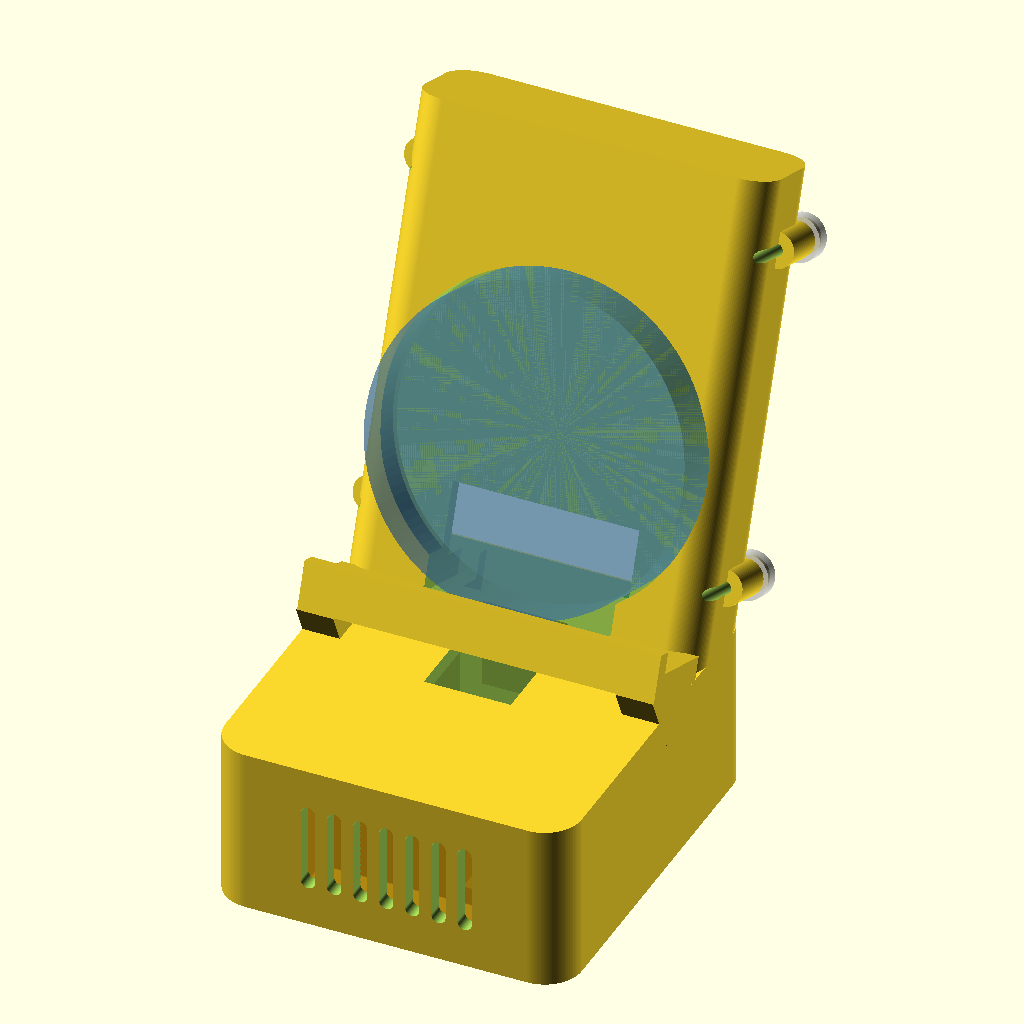
Cell 1 — every parameter at its default value.
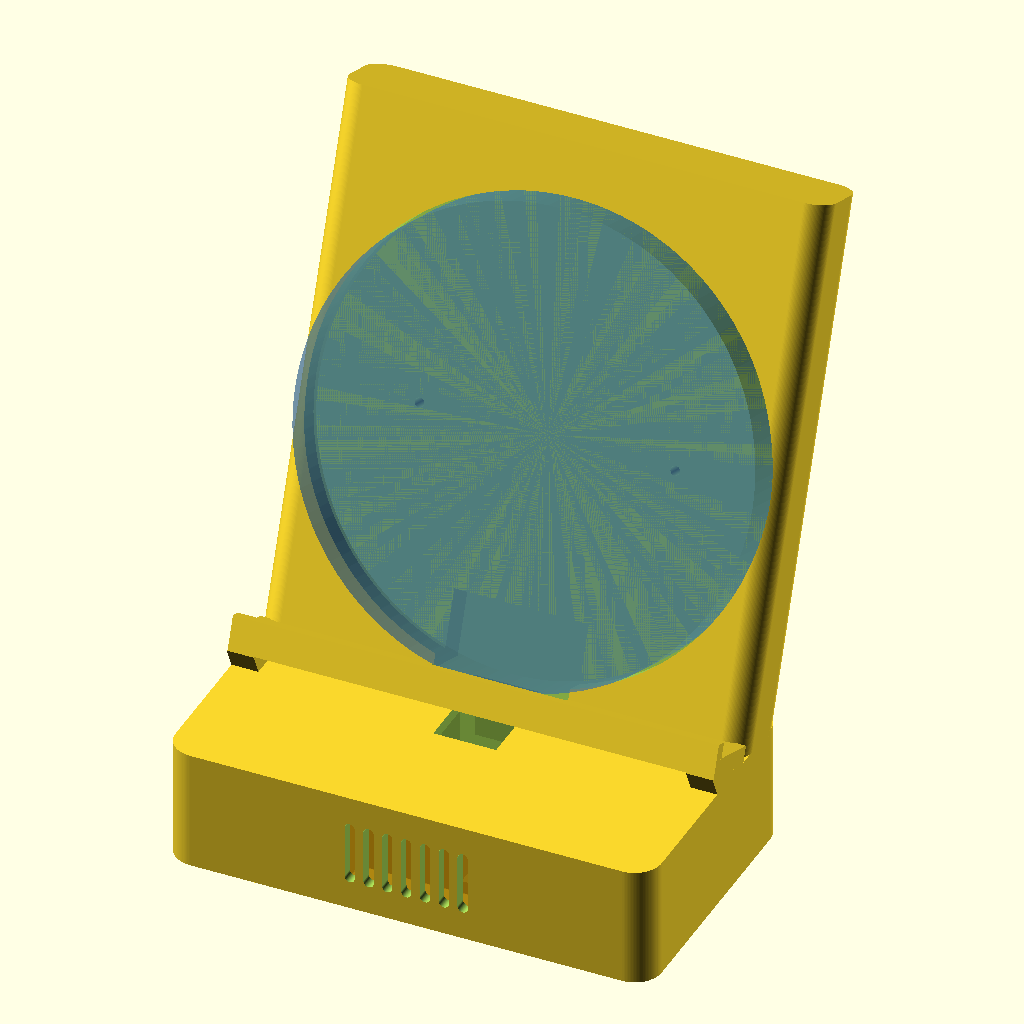
Cell 2: device_od = 102 (everything else at default).
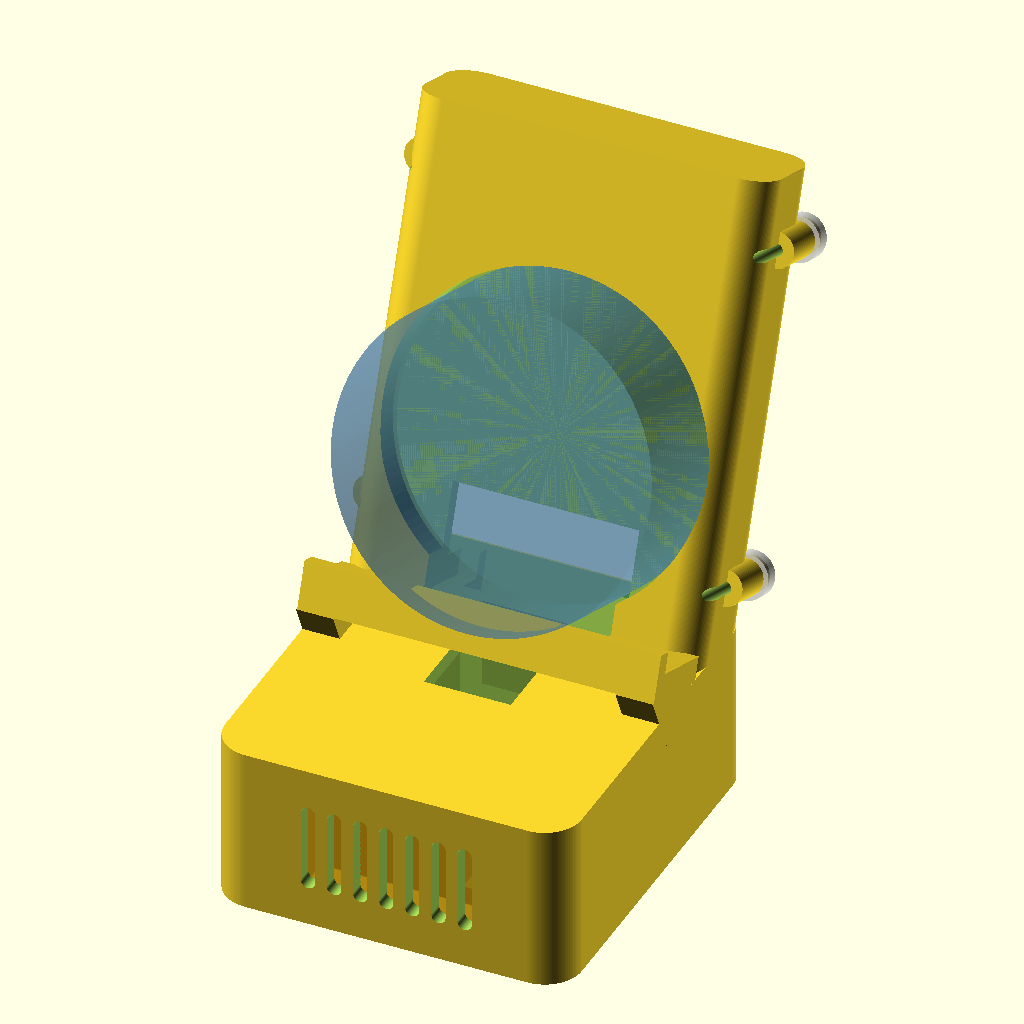
Cell 3: device_thick = 24.2 (everything else at default).
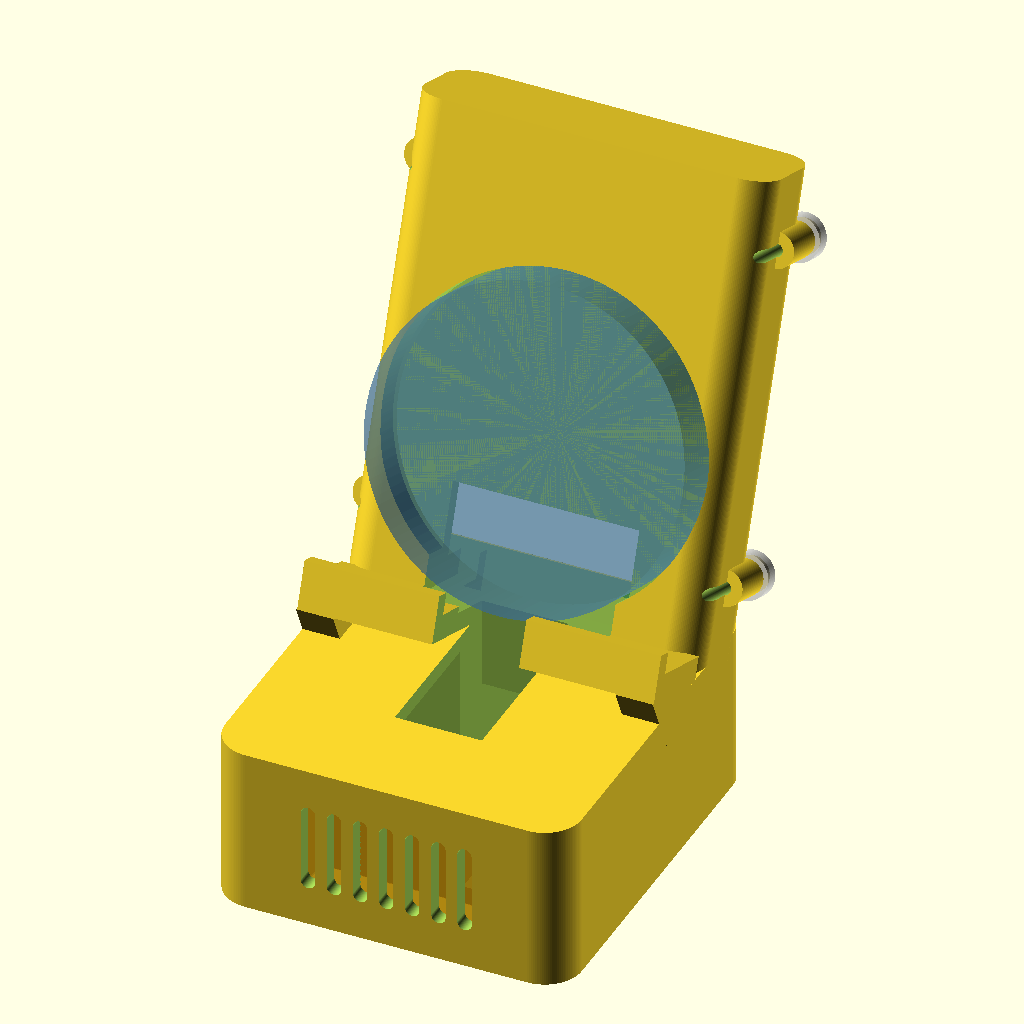
Cell 4: the same model with usb_slot_d = 20.
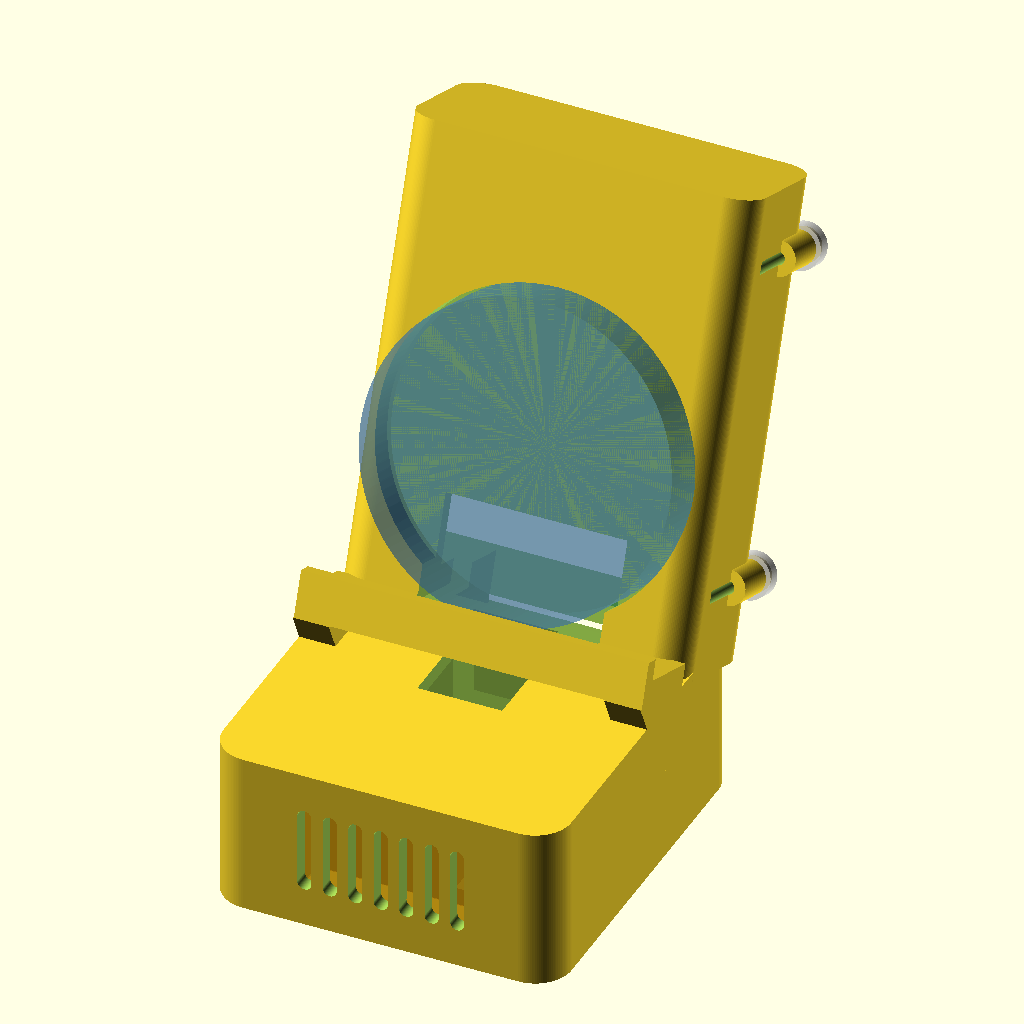
Cell 5: the same model with batt_t = 13.
The same orthographic view direction (rotation 55°, 0°, 25°; colour scheme Cornfield) for every cell, with the view re-fitted per cell, so scale and position can differ between cells.
OpenSCAD source file mechanical/desk_stand/esp32_amoled_desk_stand.scad:
/*
  Desk stand for the ESP32-S3-Touch-AMOLED-1.75 (cased version).

  A leaning backboard rather than a ring: the puck drops onto a shelf and
  rests in a shallow circular recess, so nothing overlaps the glass and the
  device lifts straight out. The 3000 mAh pack lives inside the backboard
  behind that recess, the 2030 cavity speaker fires forward out of the
  plinth, and the USB-C port - which points down - passes through a slot in
  the shelf into a channel that exits at the back of the base. The plug goes
  in with the device seated; nothing has to be lifted to charge.

  Units: millimetres. Export from OpenSCAD:
    part = "body"    -> the stand
    part = "cover"   -> the battery hatch
    part = "assembly" / "section" are for looking at, not for printing.

  Dimensions marked CHECK are estimates from product photos. Measure them on
  the parts in hand before the final print.
*/

$fn = 120;

part = "assembly"; // "assembly", "section", "body", "cover"

/* ---------------------------------------------------------- Measured parts */

// Waveshare cased device: 51.00 outer diameter, 12.10 deep.
device_od = 51.00;
device_thick = 12.10;

// USB-C at the bottom of the puck. CHECK both against your cable.
usb_slot_w = 14.00;    // plug body width plus room for the moulding
usb_slot_d = 10.00;    // how far the plug sticks out below the case

// 655063 pouch cell, 3000 mAh: 6.5 x 50 x 63, MX1.25-2P on a 50 mm lead.
batt_t = 6.50;
batt_w = 50.00;
batt_h = 63.00;

// 2030 cavity speaker, 8R 2W: 20 x 30 x 6.8, PH1.25-2P on a 120 mm lead.
spk_w = 30.00;
spk_h = 20.00;
spk_t = 6.80;

/* -------------------------------------------------------------- Print tuning */

fit = 0.60;          // slip fit around the device
part_fit = 1.00;     // the pouch cell swells slightly in service
wall = 2.60;
floor_t = 3.00;
tilt = 20;           // degrees back from vertical
recess_d = 5.00;     // how deep the puck sits into the backboard
shelf_out = 14.00;   // how far the shelf reaches forward
shelf_t = 4.00;      // thickness of the shelf slab
shelf_lip = 3.50;    // front kerb that stops the puck sliding off
cover_fit = 0.35;
screw_d = 2.10;      // M2 self-tapping into printed bosses

/* ------------------------------------------------------------- Derived sizes */

recess_od = device_od + 2 * fit;

batt_bay_t = batt_t + part_fit;
batt_bay_w = batt_w + part_fit;
batt_bay_h = batt_h + part_fit;

spk_bay_w = spk_w + part_fit;
spk_bay_h = spk_h + part_fit;
spk_bay_t = spk_t + part_fit;

// Board thickness: puck recess, a rib, the pack, and the hatch face.
board_t = recess_d + wall + batt_bay_t + wall;

// The puck rests on the shelf, so the recess centre sits one radius above it.
seat_z = shelf_t;                                      // top face of the shelf
recess_cz = seat_z + recess_od / 2;                    // centre of the puck
batt_bottom = max(recess_cz + recess_od / 2 - batt_bay_h + 6, seat_z + 3);

board_w = max(recess_od + 2 * wall, batt_bay_w + 2 * wall);
board_h = max(recess_cz + recess_od / 2 + 6, batt_bottom + batt_bay_h + wall + 3);

plinth_h = spk_bay_h + floor_t + 3.0;
plinth_d = 44.00;                    // depth in front of the backboard foot
plinth_back = 20.00;                 // depth behind it, for stability and cable
base_w = board_w;
board_foot_y = plinth_d;

echo(str("footprint ", base_w, " x ",
         plinth_d + board_t * cos(tilt) + board_h * sin(tilt),
         " mm, height ", plinth_h + board_h * cos(tilt)));

/* -------------------------------------------------------------------- Helpers */

/* Always centred in X. y_from_zero puts the front face on y = 0 instead of
   centring it - the previous version shifted X as well, which slid the plinth
   half a width sideways and left it barely touching the backboard. */
module rounded_box(size, r, y_from_zero = false) {
    dy = y_from_zero ? size[1] / 2 : 0;
    translate([0, dy, 0]) hull() {
        for (x = [r - size[0] / 2, size[0] / 2 - r],
             y = [r - size[1] / 2, size[1] / 2 - r])
            translate([x, y, 0]) cylinder(h = size[2], r = r);
    }
}

/* Backboard space: built upright, then leaned back as a whole. Local +Z runs
   up the board, local +Y from the front face towards the hatch. */
module in_board_space() {
    translate([0, board_foot_y, plinth_h])
        rotate([-tilt, 0, 0])
            children();
}

/* ---------------------------------------------------------------- The parts */

module plinth_solid() {
    rounded_box([base_w, plinth_d + plinth_back, plinth_h], 6, y_from_zero = true);
}

module backboard_solid() {
    in_board_space()
        translate([0, board_t / 2, 0])
            rounded_box([board_w, board_t, board_h], 5);
}

/* Shallow circular seat for the puck. */
module device_recess() {
    in_board_space()
        translate([0, recess_d / 2 - 0.05, recess_cz])
            rotate([90, 0, 0])
                cylinder(h = recess_d + 0.1, d = recess_od, center = true);
}

/* Shelf: a slab in front of the board that the puck stands on. */
module shelf() {
    in_board_space()
        difference() {
            union() {
                translate([0, -shelf_out / 2 + 0.5, shelf_t / 2])
                    cube([recess_od + 2 * wall, shelf_out + 1, shelf_t], center = true);
                // Front kerb.
                translate([0, -shelf_out + 1.3, shelf_t + shelf_lip / 2 - 0.1])
                    cube([recess_od + 2 * wall, wall, shelf_lip], center = true);
            }
            // The USB-C plug drops through here.
            translate([0, -usb_slot_d / 2 + 1.0, shelf_t / 2])
                cube([usb_slot_w, usb_slot_d, shelf_t * 3 + shelf_lip * 2], center = true);
        }

    // Gusset under the shelf: a 14 mm horizontal overhang wants support, a
    // 45 degree ramp does not.
    in_board_space()
        for (x = [-1, 1])
            translate([x * (recess_od / 2 + wall - 3), -0.5, 0])
                rotate([90, 0, 90])
                    linear_extrude(height = 6, center = true)
                        polygon([[0, 0], [0, -shelf_out], [-shelf_out, 0]]);
}

/* Cable run: under the shelf, down the front of the board, into the plinth,
   and out of the back. */
module usb_channel() {
    in_board_space()
        translate([0, -usb_slot_d / 2 + 1.0, -12])
            cube([usb_slot_w, usb_slot_d, 30], center = true);

    // Vertical shaft through the plinth roof.
    translate([-usb_slot_w / 2, plinth_d - usb_slot_d - 6, floor_t])
        cube([usb_slot_w, usb_slot_d + 10, plinth_h]);
    // Horizontal run out of the back.
    translate([-usb_slot_w / 2, plinth_d - usb_slot_d - 6, floor_t])
        cube([usb_slot_w, plinth_back + usb_slot_d + 10, 11]);
}

module battery_bay(clearance = 0) {
    in_board_space()
        translate([0, recess_d + wall + batt_bay_t / 2,
                   batt_bottom + batt_bay_h / 2])
            cube([batt_bay_w + clearance, batt_bay_t + clearance,
                  batt_bay_h + clearance], center = true);
}

/* Hatch opening in the back face. */
module battery_hatch_cut() {
    in_board_space()
        translate([0, board_t - wall / 2, batt_bottom + batt_bay_h / 2])
            cube([batt_bay_w, wall * 2 + 0.2, batt_bay_h], center = true);
}

module hatch_screws(cut = false) {
    for (x = [-1, 1], z = [batt_bottom + 6, batt_bottom + batt_bay_h - 6])
        in_board_space()
            translate([x * (batt_bay_w / 2 + 3.0), board_t - 5, z])
                rotate([90, 0, 0]) {
                    if (cut) cylinder(h = 24, d = screw_d, center = true);
                    else cylinder(h = 10, d = screw_d + 3.6, center = true);
                }
}

module speaker_cavity() {
    // Pocket behind the front wall of the plinth.
    translate([0, wall + spk_bay_t / 2, floor_t + spk_bay_h / 2])
        cube([spk_bay_w, spk_bay_t, spk_bay_h], center = true);

    // Slot grille through that front wall.
    for (i = [-3 : 3])
        translate([i * 4.2, -1, floor_t + spk_bay_h / 2])
            rotate([-90, 0, 0])
                hull() for (z = [-spk_bay_h / 2 + 4.5, spk_bay_h / 2 - 4.5])
                    translate([0, z, 0])
                        cylinder(h = wall + 3, r = 1.15);

    // Lead-out into the wiring void, clear of the USB shaft.
    translate([spk_bay_w / 2 - 8, wall + spk_bay_t - 0.1, floor_t + 3])
        cube([8, 14, 8]);
}

/* Hollow interior of the plinth, so the leads have somewhere to live. */
module wire_void() {
    translate([0, wall + spk_bay_t + 8, floor_t])
        rounded_box([base_w - 2 * wall, plinth_d - spk_bay_t - 14,
                     plinth_h - floor_t - wall], 4, y_from_zero = true);
    // Openings in the board foot: the pack and speaker leads have to reach
    // the connectors on the back of the device.
    in_board_space()
        translate([0, recess_d / 2 + 1, seat_z + 7])
            cube([30, recess_d * 2 + 8, 16], center = true);
    in_board_space()
        translate([0, recess_d + wall + batt_bay_t / 2, batt_bottom - 3])
            cube([24, batt_bay_t, 16], center = true);
}

module battery_cover() {
    w = batt_bay_w - cover_fit;
    h = batt_bay_h - cover_fit;
    difference() {
        union() {
            rounded_box([w, h, wall], 3);
            for (x = [-1, 1], y = [-1, 1])
                translate([x * (batt_bay_w / 2 + 3.0), y * (batt_bay_h / 2 - 6), 0])
                    cylinder(h = wall, d = 7.2);
        }
        for (x = [-1, 1], y = [-1, 1])
            translate([x * (batt_bay_w / 2 + 3.0), y * (batt_bay_h / 2 - 6), -0.1])
                cylinder(h = wall + 0.2, d = screw_d + 0.5);
        // Vents: a pouch cell should never sit in a sealed box.
        for (i = [-2 : 2])
            translate([i * 9, 0, -0.1])
                hull() for (y = [-h / 2 + 14, h / 2 - 14])
                    translate([0, y, 0]) cylinder(h = wall + 0.2, r = 1.6);
    }
}

module stand_body() {
    difference() {
        union() {
            plinth_solid();
            backboard_solid();
            shelf();
            hatch_screws(cut = false);
        }
        device_recess();
        battery_bay();
        battery_hatch_cut();
        hatch_screws(cut = true);
        speaker_cavity();
        wire_void();
        usb_channel();

        // Anything below the bed is not a stand.
        translate([0, 0, -100]) cube([400, 400, 200], center = true);

        // Silicone feet, 9 mm pads.
        for (x = [-1, 1], y = [12, plinth_d + plinth_back - 12])
            translate([x * (base_w / 2 - 11), y, -0.1]) cylinder(h = 1.2, d = 9.4);
    }
}

/* --------------------------------------------------------------- Rendering */

module ghost_device() {
    color("SteelBlue", 0.45)
        in_board_space()
            translate([0, recess_d - device_thick / 2, recess_cz])
                rotate([90, 0, 0])
                    cylinder(h = device_thick, d = device_od, center = true);
}

module ghost_battery() {
    color("SeaGreen", 0.45)
        in_board_space()
            translate([0, recess_d + wall + batt_bay_t / 2,
                       batt_bottom + batt_bay_h / 2])
                cube([batt_w, batt_t, batt_h], center = true);
}

module ghost_speaker() {
    color("Orange", 0.55)
        translate([0, wall + spk_bay_t / 2, floor_t + spk_bay_h / 2])
            cube([spk_w, spk_t, spk_h], center = true);
}

module ghost_cover() {
    color("Gainsboro", 0.8)
        in_board_space()
            translate([0, board_t + 0.3, batt_bottom + batt_bay_h / 2])
                rotate([90, 0, 0]) battery_cover();
}

if (part == "xsec") {
    // True 2D slice through the centre plane: voids read as white, which a
    // shaded 3D cut does not reliably show.
    projection(cut = true) rotate([0, 90, 0]) stand_body();
} else if (part == "section") {
    // Body only: ghosts in a section just hide the cut face.
    difference() {
        stand_body();
        translate([-200, -100, -100]) cube([200, 400, 400]);
    }
} else if (part == "body") {
    stand_body();
} else if (part == "cover") {
    battery_cover();
} else {
    stand_body();
    ghost_device();
    ghost_battery();
    ghost_speaker();
    ghost_cover();
}
Parameter table extracted from the source (name, type, default, range or options):
part: string, default "assembly"
device_od: number, default 51
device_thick: number, default 12.1
usb_slot_w: number, default 14
usb_slot_d: number, default 10
batt_t: number, default 6.5
batt_w: number, default 50
batt_h: number, default 63
spk_w: number, default 30
spk_h: number, default 20
spk_t: number, default 6.8
fit: number, default 0.6
part_fit: number, default 1
wall: number, default 2.6
floor_t: number, default 3
tilt: number, default 20
recess_d: number, default 5
shelf_out: number, default 14
shelf_t: number, default 4
shelf_lip: number, default 3.5
cover_fit: number, default 0.35
screw_d: number, default 2.1
plinth_d: number, default 44
plinth_back: number, default 20
